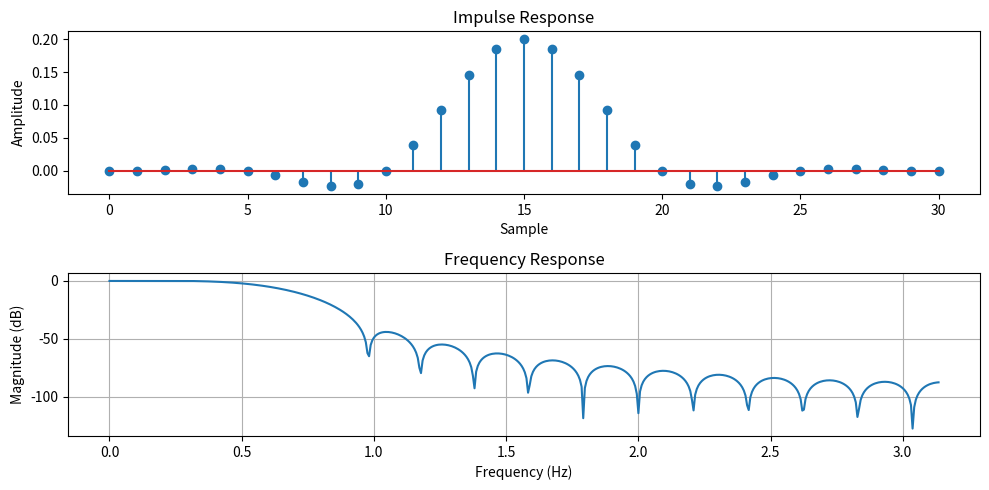

Here is the Python script that generated this plot:
import numpy as np
import matplotlib.pyplot as plt
from scipy.signal import firwin, freqz
# Filter parameters
cutoff_frequency = 0.2 # Normalized cutoff frequency (0.0 to 0.5)
filter_length = 31 # Number of filter taps (odd for symmetry)
# Design the FIR filter using Hanning window method
filter_coefficients = firwin(filter_length, cutoff=cutoff_frequency, window='hann')
# Plot the impulse response of the filter
plt.figure(figsize=(10, 5))
plt.subplot(2, 1, 1)
plt.stem(filter_coefficients)
plt.title("Impulse Response")
plt.xlabel("Sample")
plt.ylabel("Amplitude")
# Plot the frequency response of the filter
plt.subplot(2, 1, 2)
frequencies, response = freqz(filter_coefficients)
plt.plot(frequencies, 20 * np.log10(np.abs(response)))
plt.title("Frequency Response")
plt.xlabel("Frequency (Hz)")
plt.ylabel("Magnitude (dB)")
plt.grid(True)
plt.tight_layout()
plt.show()
